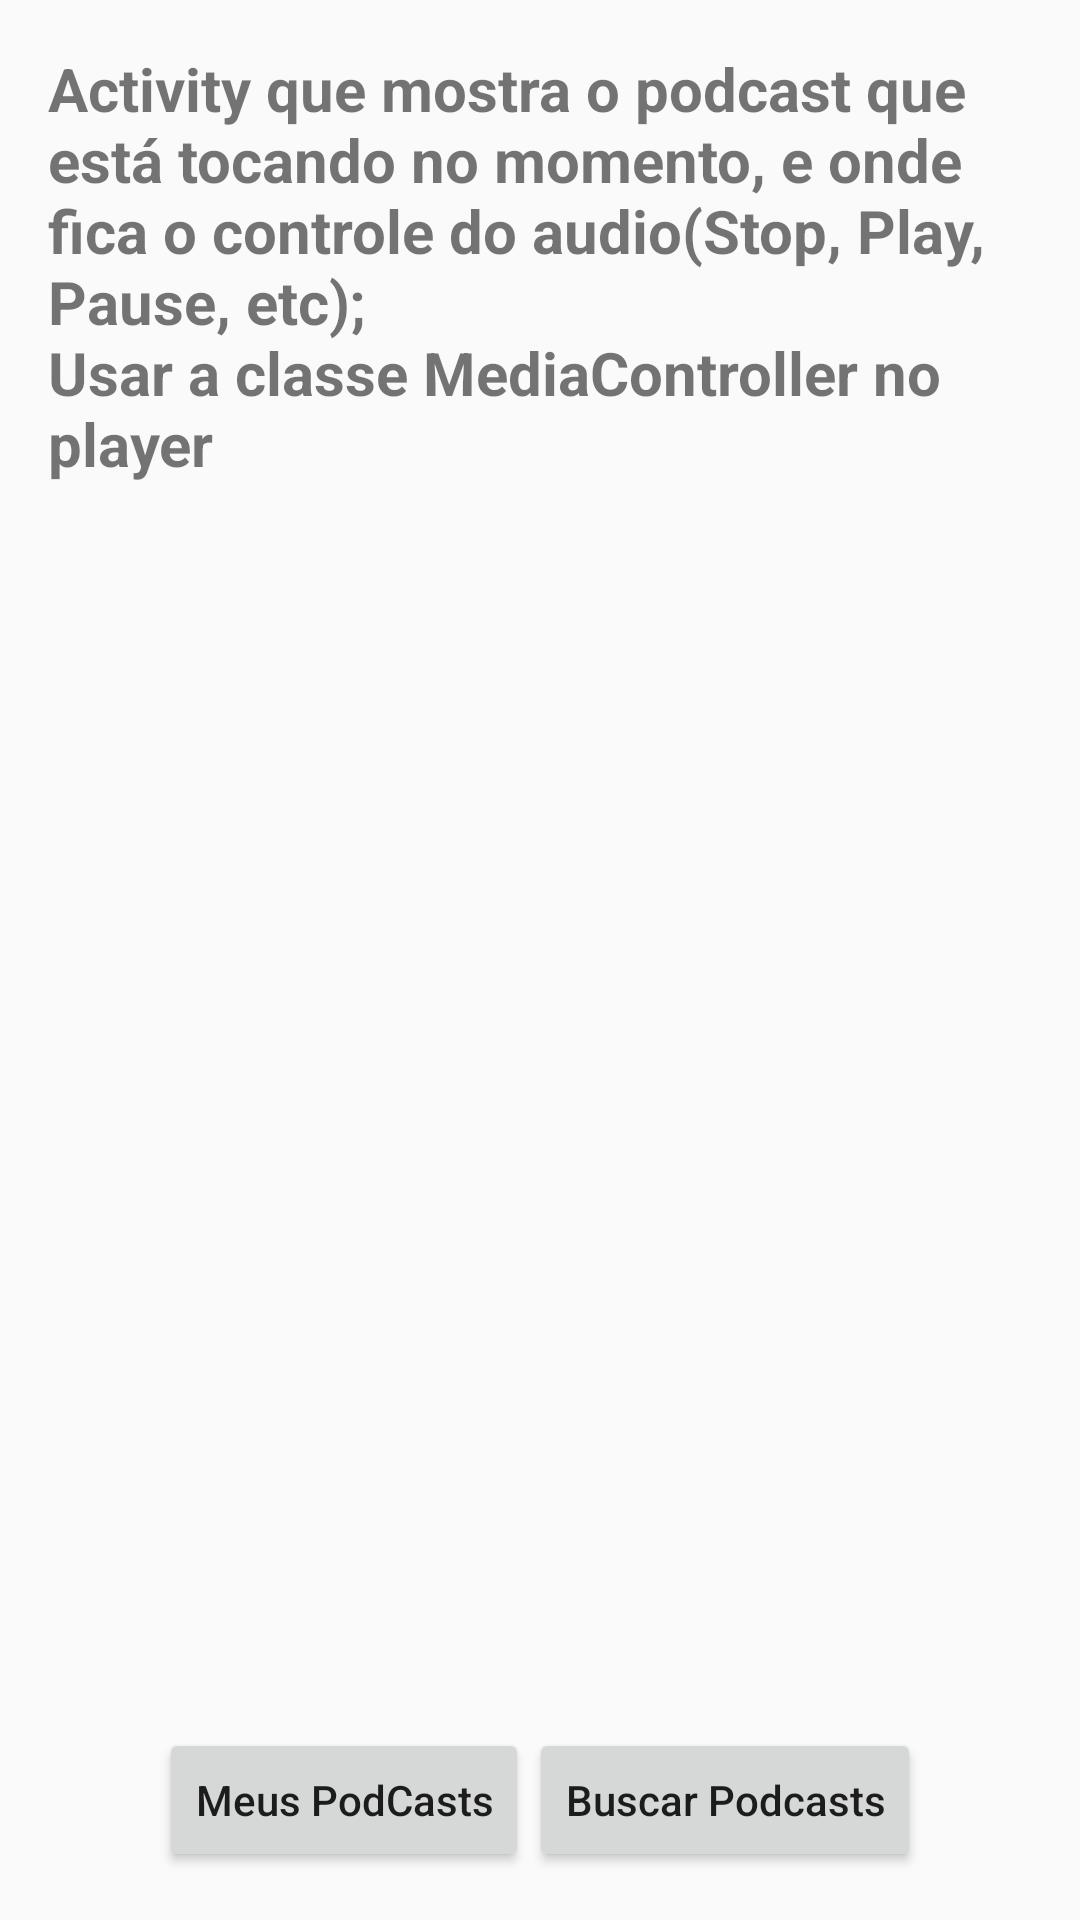

Produce the Android XML layout that renders to this screen, including the resource entries it uses.
<!-- AndroidManifest.xml: application theme AppTheme -->
<!-- res/layout/activity_main.xml -->
<?xml version="1.0" encoding="utf-8"?>
<LinearLayout xmlns:android="http://schemas.android.com/apk/res/android"
    xmlns:app="http://schemas.android.com/apk/res-auto"
    xmlns:tools="http://schemas.android.com/tools"
    android:layout_width="match_parent"
    android:layout_height="match_parent"
    android:padding="16dp"
    tools:context="com.example.android.appcast.MainActivity"
    android:orientation="vertical">

    <TextView
        style="@style/TextosStyle"
        android:layout_width="match_parent"
        android:layout_height="0dp"
        android:layout_weight="1"
        android:text="@string/textReproduzindo"
        app:layout_constraintBottom_toBottomOf="parent"
        app:layout_constraintLeft_toLeftOf="parent"
        app:layout_constraintRight_toRightOf="parent"
        app:layout_constraintTop_toTopOf="parent" />

    <LinearLayout
        android:layout_width="match_parent"
        android:layout_height="wrap_content"
        android:orientation="horizontal"
        android:gravity="center_horizontal">

        <Button
            android:id="@+id/meusPC"
            android:layout_width="wrap_content"
            android:layout_height="wrap_content"
            android:text="@string/meusPC"
            android:textAllCaps="false"/>

        <Button
            android:id="@+id/buscarPC"
            android:layout_width="wrap_content"
            android:layout_height="wrap_content"
            android:text="@string/buscarPC"
            android:textAllCaps="false"/>

    </LinearLayout>




</LinearLayout>
<!-- resources referenced by this layout -->
<resources>
  <string name="buscarPC">Buscar Podcasts</string>
  <string name="meusPC">Meus PodCasts</string>
  <string name="textReproduzindo">Activity que mostra o podcast que está tocando no momento, e onde fica o controle do audio(Stop, Play, Pause, etc);\nUsar a classe MediaController no player</string>
  <style name="TextosStyle">
        
        <item name="android:color">@android:color/black</item>
        <item name="android:textSize">20sp</item>
        <item name="android:textStyle">bold</item>
      </style>
  <style name="AppTheme" parent="Theme.AppCompat.Light.DarkActionBar">
          
          <item name="colorPrimary">@color/colorPrimary</item>
          <item name="colorPrimaryDark">@color/colorPrimaryDark</item>
          <item name="colorAccent">@color/colorAccent</item>
      </style>
  <!-- not gathered from this repository: default colours our renderer supplied (Android Studio template values) -->
  <color name="colorPrimary">#FF6200EE</color>
  <color name="colorPrimaryDark">#FF3700B3</color>
  <color name="colorAccent">#FF03DAC5</color>
</resources>
